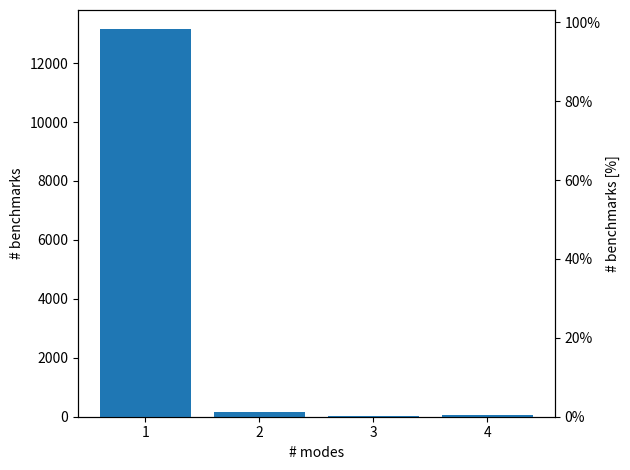

This figure's Python source:
import matplotlib.pyplot as plt
import numpy as np
from matplotlib.ticker import PercentFormatter

name = ('1', '2', '3', '4')
percentage = np.array([0.982, 0.013, 0.0015, 0.0037])
total = 13387

fig = plt.figure()

# absolute
ax1 = fig.add_subplot()
ax1.bar(name, percentage * total)
ax1.set_ylabel('# benchmarks')

# relative
ax2 = ax1.twinx()
plt.gca().yaxis.set_major_formatter(PercentFormatter(1, 0))
ax2.bar(name, percentage)
ax2.set_ylabel('# benchmarks [%]')

ax1.set_xlabel('# modes')
plt.tight_layout()
#plt.show()
plt.savefig('C:\\Users\\stewue\\OneDrive - Wuersten\\Uni\\19_HS\\Masterarbeit\\Repo\\Evaluation\\RQ1_Results\\images\\mode_number.pdf')
